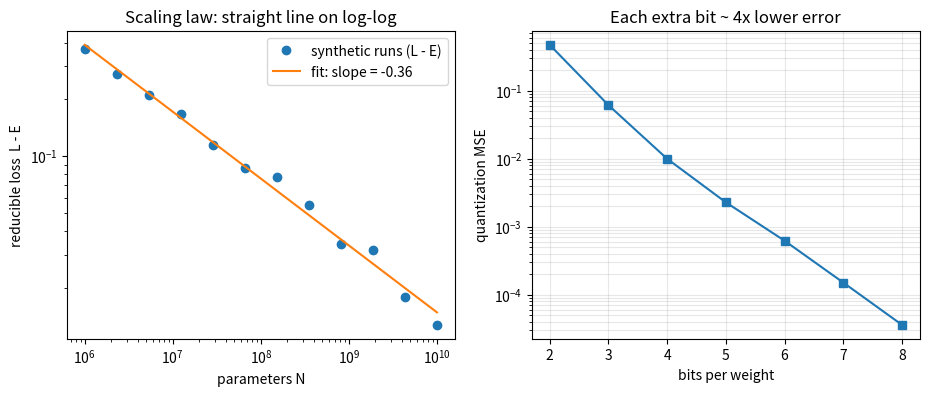

Source code (Python):
"""
Day 122 - Consolidation Phase 7: scaling laws and quantization are both 'power-law / log-scale' stories.

Left: synthetic loss-vs-parameters points following L(N) = E + A * N^-alpha (with small noise).
      On log-log axes the reducible loss (L - E) is a straight line whose slope is -alpha.
Right: symmetric uniform quantization of Gaussian weights. Each extra bit roughly quarters
      the MSE (about 6 dB per bit), which is why int8 is nearly free and int4 needs care (QLoRA).
"""
import numpy as np
import matplotlib.pyplot as plt

np.random.seed(42)

# ---- left: scaling law ----
E, A, alpha = 1.7, 40.0, 0.34
N = np.logspace(6, 10, 12)                          # 1M .. 10B parameters
loss = E + A * N ** (-alpha)
loss_noisy = loss * (1 + 0.004 * np.random.randn(N.size))
slope, intercept = np.polyfit(np.log10(N), np.log10(loss_noisy - E), 1)
print("fitted alpha:", round(-slope, 3), "(true", alpha, ")")

# ---- right: quantization error ----
w = np.random.randn(100)                            # tiny synthetic weight vector
bits = np.arange(2, 9)
mse = []
for b in bits:
    levels = 2 ** (b - 1) - 1
    scale = np.abs(w).max() / levels
    wq = np.clip(np.round(w / scale), -levels, levels) * scale
    mse.append(np.mean((w - wq) ** 2))
mse = np.array(mse)
print("MSE ratio per extra bit:", np.round(mse[:-1] / mse[1:], 2))

fig, axes = plt.subplots(1, 2, figsize=(11, 4))
axes[0].loglog(N, loss_noisy - E, "o", label="synthetic runs (L - E)")
axes[0].loglog(N, 10 ** intercept * N ** slope, "-", label=f"fit: slope = {slope:.2f}")
axes[0].set_xlabel("parameters N")
axes[0].set_ylabel("reducible loss  L - E")
axes[0].set_title("Scaling law: straight line on log-log")
axes[0].legend()

axes[1].semilogy(bits, mse, "s-")
axes[1].set_xlabel("bits per weight")
axes[1].set_ylabel("quantization MSE")
axes[1].set_title("Each extra bit ~ 4x lower error")
axes[1].grid(True, which="both", alpha=0.3)

plt.savefig("graph_DAY_122.png", dpi=120, bbox_inches="tight")
